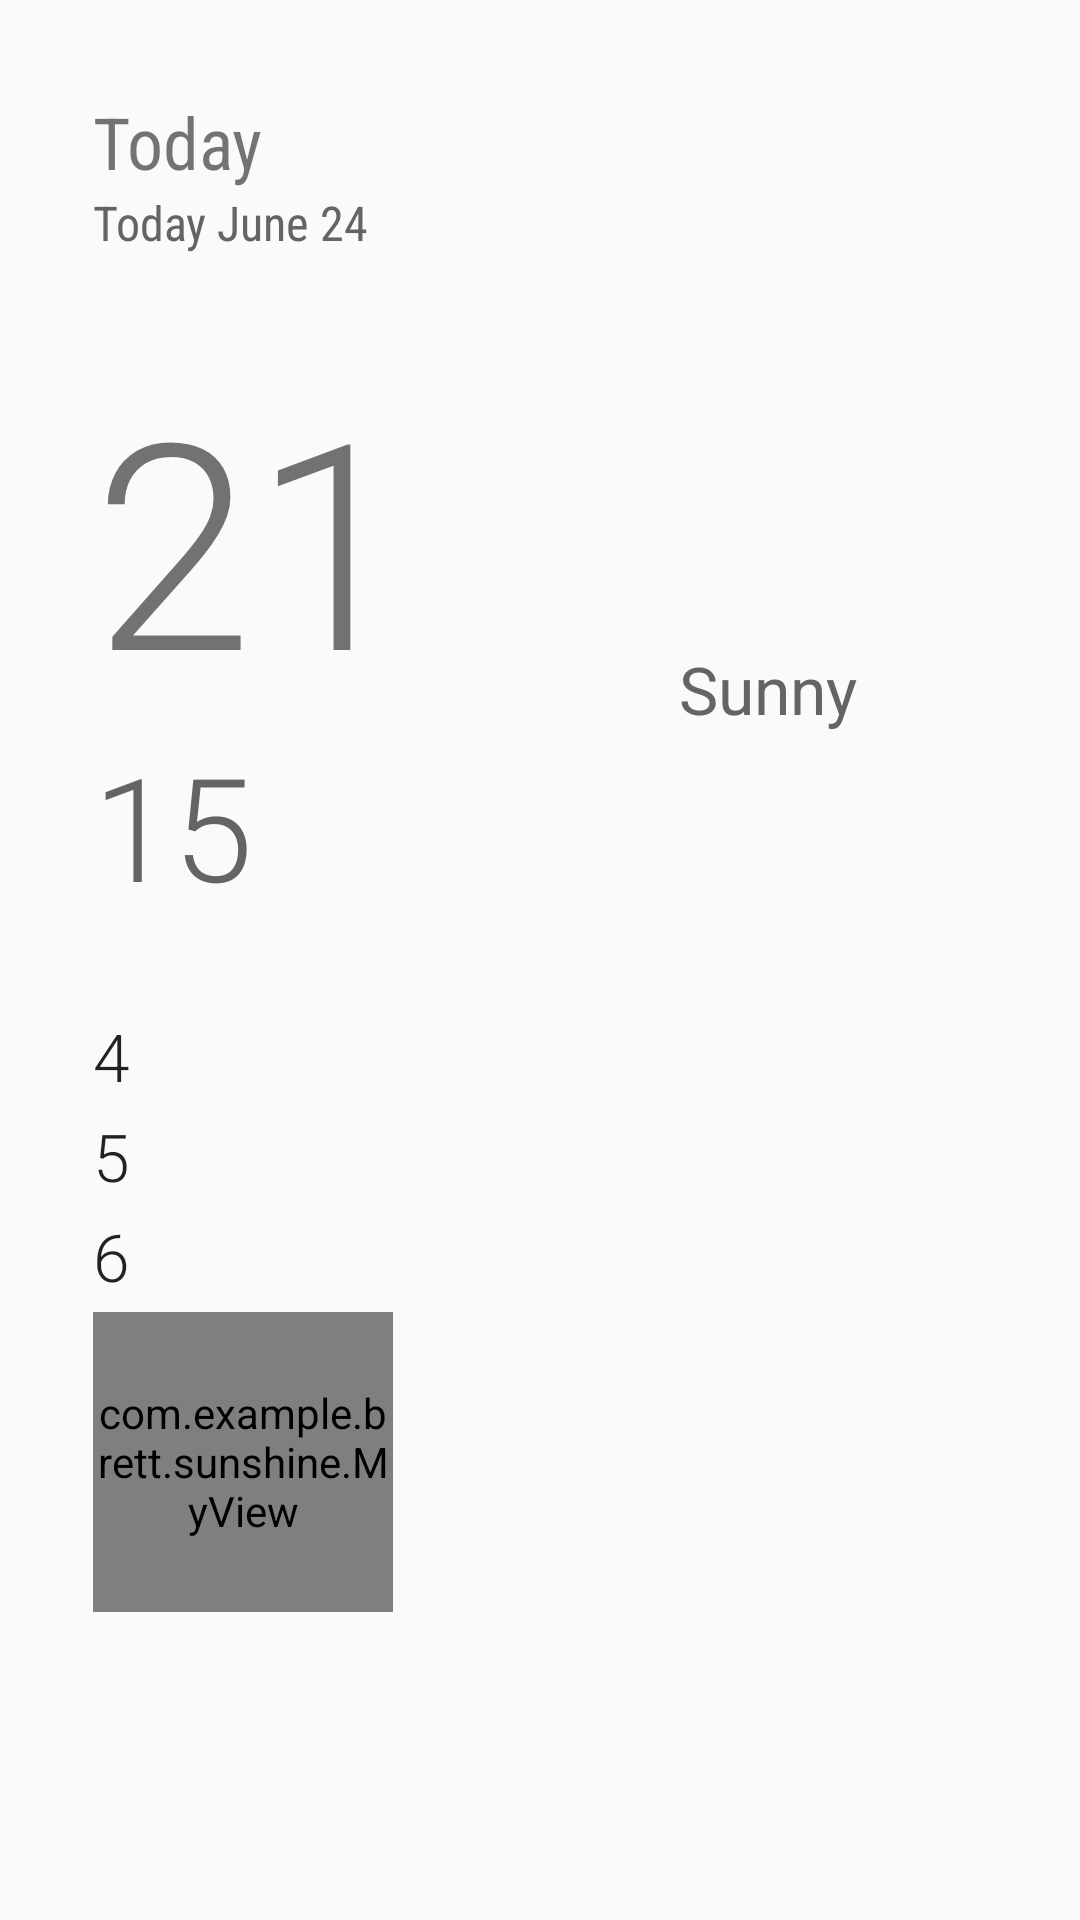

Write the Android layout XML for this screen, with the resource values it uses.
<!-- AndroidManifest.xml: activity theme AppTheme.Details -->
<!-- res/layout/fragment_detail.xml -->
<ScrollView xmlns:android="http://schemas.android.com/apk/res/android"
            xmlns:tools="http://schemas.android.com/tools"
            android:layout_width="match_parent"
            android:layout_height="match_parent">
    <LinearLayout
                  android:layout_width="match_parent"
                  android:layout_height="match_parent"
                  android:paddingLeft="@dimen/activity_horizontal_margin"
                  android:paddingRight="@dimen/activity_horizontal_margin"
                  android:paddingTop="@dimen/activity_vertical_margin"
                  android:paddingBottom="@dimen/activity_vertical_margin"
                  android:orientation="vertical"
                  tools:context="com.example.brett.sunshine.DetailActivity.DetailFragment">


        <LinearLayout
                android:orientation="vertical"
                android:layout_width="fill_parent"
                android:layout_height="wrap_content"
                android:padding="15dp">

            <TextView
                    android:layout_width="wrap_content"
                    android:layout_height="wrap_content"
                    android:fontFamily="sans-serif-condensed"
                    android:textSize="24sp"
                    android:id="@+id/forecast_detail_day"
                    android:text="Today"/>

            <TextView
                    android:layout_width="wrap_content"
                    android:layout_height="wrap_content"
                    android:fontFamily="sans-serif-condensed"
                    android:textSize="16sp"
                    android:textColor="@color/light_text"
                    android:id="@+id/forecast_detail_date"
                    android:text="Today June 24"
                    />

        </LinearLayout>

        <LinearLayout
                android:padding="15dp"
                android:orientation="horizontal"
                android:layout_width="fill_parent"
                android:layout_height="wrap_content">


            <LinearLayout
                    android:layout_gravity="center"
                    android:layout_weight="1"
                    android:orientation="vertical"
                    android:layout_width="wrap_content"
                    android:layout_height="wrap_content">


                <TextView
                        android:layout_width="wrap_content"
                        android:layout_height="wrap_content"
                        android:fontFamily="sans-serif-light"
                        android:textSize="96sp"
                        android:text="21"
                        android:id="@+id/forecast_detail_high"
                        />


                <TextView
                        android:layout_width="wrap_content"
                        android:layout_height="wrap_content"
                        android:fontFamily="sans-serif-light"
                        android:textSize="48sp"
                        android:textColor="@color/light_text"
                        android:text="15"
                        android:id="@+id/forecast_detail_low"
                        />

            </LinearLayout>


            <LinearLayout
                    android:layout_weight="1"
                    android:orientation="vertical"
                    android:layout_width="wrap_content"
                    android:layout_height="wrap_content">

                <ImageView
                        android:layout_width="100dp"
                        android:layout_height="100dp"
                        android:src="@drawable/ic_launcher"
                        android:id="@+id/forecast_detail_icon"
                        android:adjustViewBounds="true"
                        android:layout_gravity="center"

                        />

                <TextView
                        android:layout_width="wrap_content"
                        android:layout_height="wrap_content"
                        android:text="Sunny"
                        android:id="@+id/forecast_detail_description"
                        android:textAppearance="?android:textAppearanceLarge"
                        android:textColor="@color/light_text"
                        android:layout_gravity="center"/>


            </LinearLayout>


        </LinearLayout>


        <LinearLayout
                android:padding="15dp"
                android:orientation="vertical"
                android:layout_width="fill_parent"
                android:layout_height="wrap_content">


                <TextView
                        android:layout_width="wrap_content"
                        android:layout_height="wrap_content"
                        android:id="@+id/forecast_detail_humidity"
                        android:layout_marginBottom="4dp"
                        android:textAppearance="?android:textAppearanceLarge"
                        android:fontFamily="sans-serif-light"
                        android:text="4"/>


                <TextView
                        android:layout_width="wrap_content"
                        android:layout_height="wrap_content"
                        android:id="@+id/forecast_detail_wind"
                        android:layout_marginBottom="4dp"
                        android:textAppearance="?android:textAppearanceLarge"
                        android:fontFamily="sans-serif-light"
                        android:text="5"/>


                <TextView
                        android:layout_width="wrap_content"
                        android:layout_height="wrap_content"
                        android:id="@+id/forecast_detail_pressure"
                        android:layout_marginBottom="4dp"
                        android:textAppearance="?android:textAppearanceLarge"
                        android:fontFamily="sans-serif-light"
                        android:text="6"/>
            
            
            <com.example.brett.sunshine.MyView
                    android:id="@+id/forecast_detail_compass"
                    android:layout_width="100dp"
                    android:layout_height="100dp"/>

        </LinearLayout>
    </LinearLayout>
</ScrollView>
<!-- resources referenced by this layout -->
<resources>
  <color name="light_text">#646464</color>
  <dimen name="activity_horizontal_margin">16dp</dimen>
  <dimen name="activity_vertical_margin">16dp</dimen>
  <style name="AppTheme.Details" parent="@style/AppTheme" />
  <style name="AppTheme" parent="Theme.AppCompat.Light.NoActionBar">
          <item name="colorPrimary">@color/primary</item>
          <item name="colorPrimaryDark">@color/primary_dark</item>
          <item name="colorAccent">@color/accent</item>
          <item name="toolbarStyle">@style/Toolbar</item>
      </style>
  <color name="primary">#03A9F4</color>
  <color name="primary_dark">#0288D1</color>
  <color name="accent">#FFD740</color>
  <style name="Toolbar" parent="Widget.AppCompat.Toolbar">
          <item name="android:background">?attr/colorPrimary</item>
          <item name="popupTheme">@style/Theme.AppCompat.Light</item>
      </style>
</resources>
